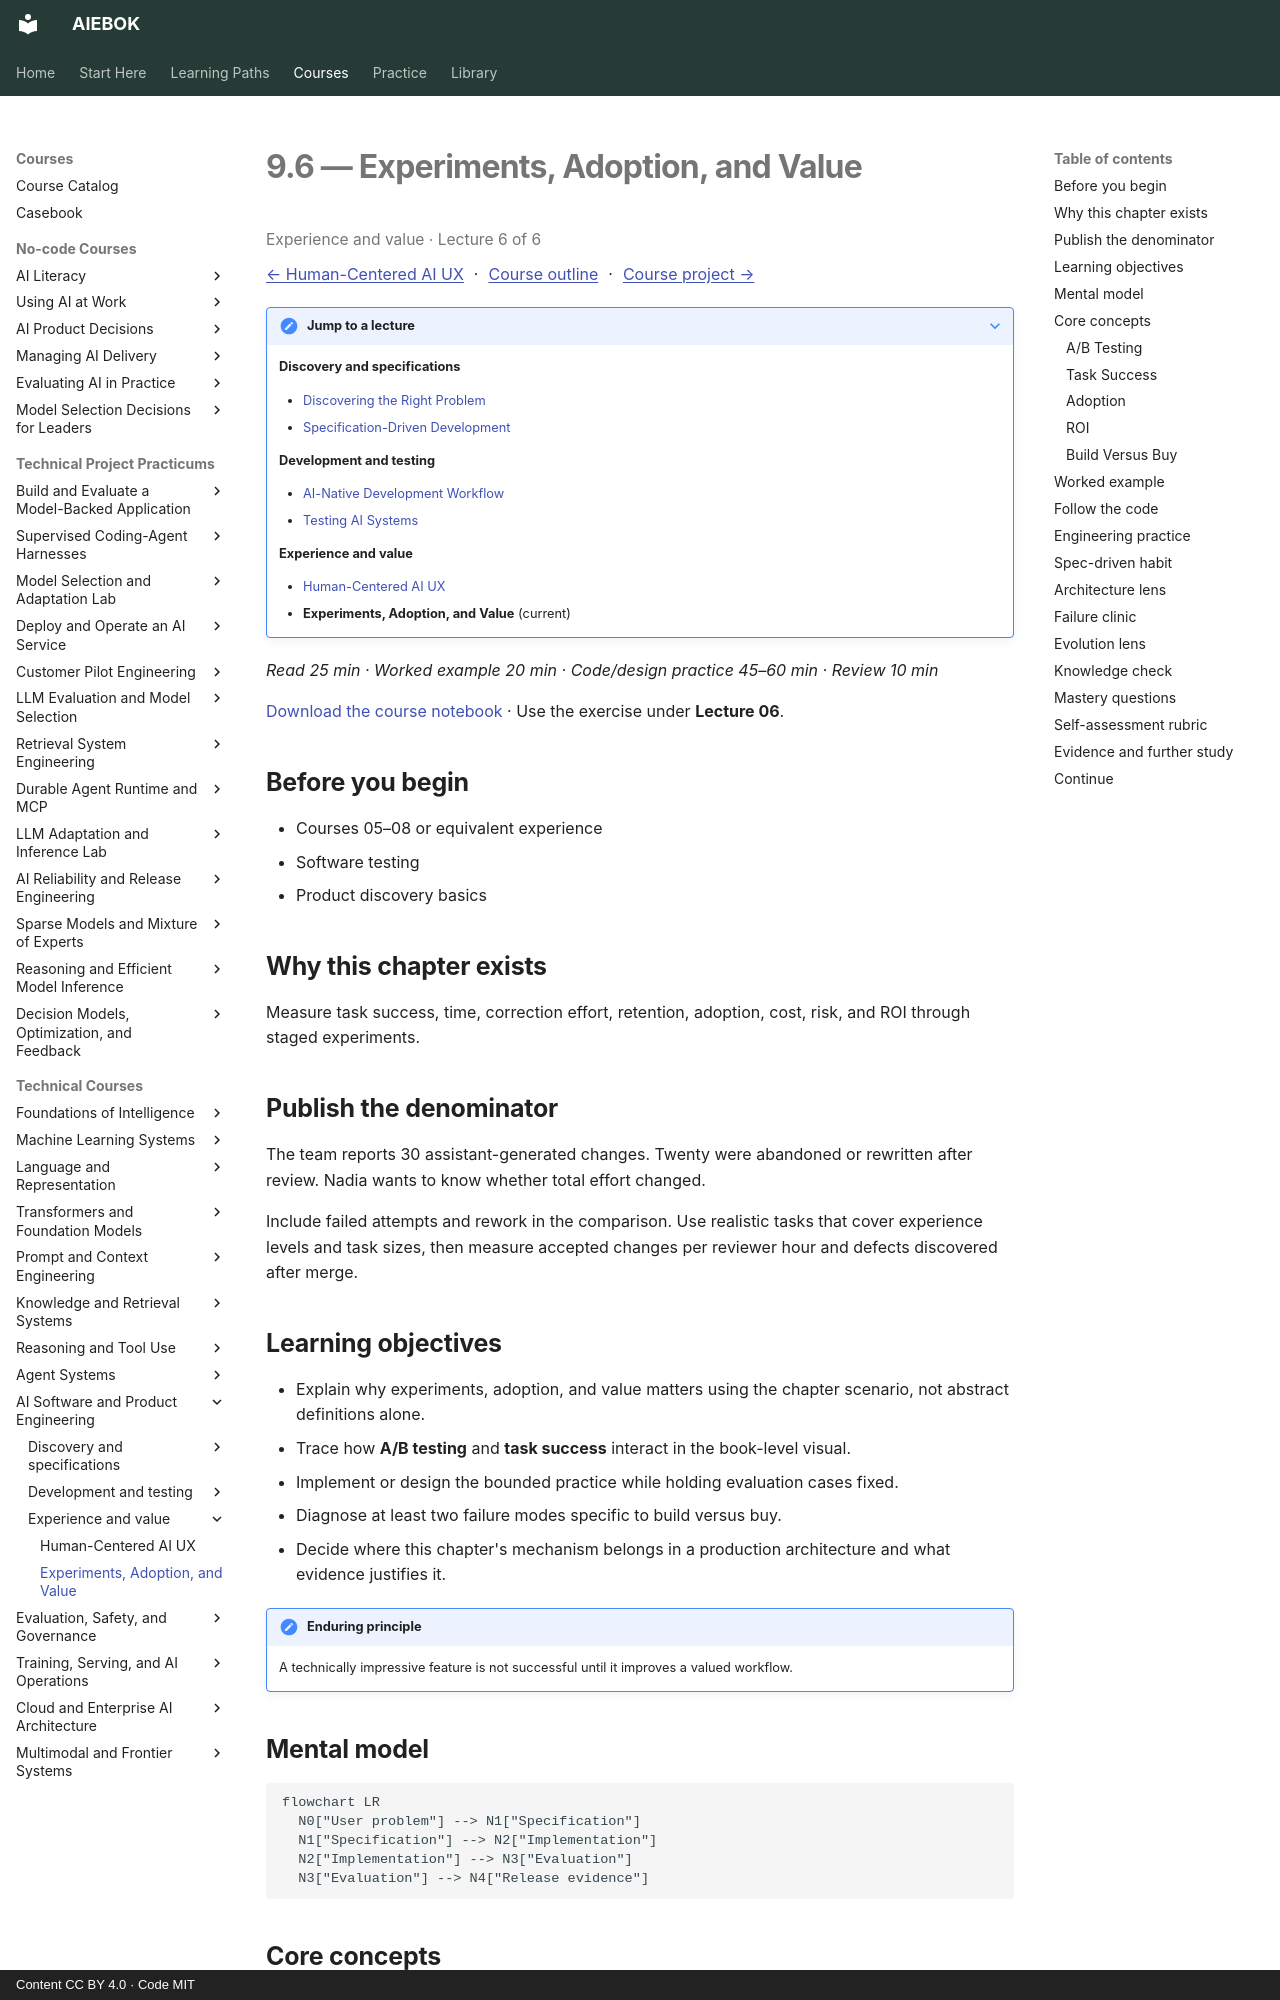

repository: mahalingam-inapp/aiebok · page: books/09-ai-software-and-product-engineering/06-experiments-adoption-and-value/index.html · generator: mkdocs · copyright: Content CC BY 4.0 · Code MIT

# 9.6 — Experiments, Adoption, and Value

<p class="study-position" data-course="09-ai-software-and-product-engineering" data-lecture="06-experiments-adoption-and-value.md">Experience and value · Lecture 6 of 6</p>

[← Human-Centered AI UX](05-human-centered-ai-ux.md) · [Course outline](index.md#course-outline){ .study-overview } · [Course project →](index.md#course-project)
{: .study-directions }

??? note "Jump to a lecture"

    **Discovery and specifications**

    - [Discovering the Right Problem](01-discovering-the-right-problem.md)
    - [Specification-Driven Development](02-specification-driven-development.md)

    **Development and testing**

    - [AI-Native Development Workflow](03-ai-native-development-workflow.md)
    - [Testing AI Systems](04-testing-ai-systems.md)

    **Experience and value**

    - [Human-Centered AI UX](05-human-centered-ai-ux.md)
    - **Experiments, Adoption, and Value** (current)

*Read 25 min · Worked example 20 min · Code/design practice 45–60 min · Review 10 min*

[Download the course notebook](../../assets/notebooks/09-ai-software-and-product-engineering.ipynb){ download } · Use the exercise under **Lecture 06**.

## Before you begin

- Courses 05–08 or equivalent experience
- Software testing
- Product discovery basics

## Why this chapter exists

Measure task success, time, correction effort, retention, adoption, cost, risk, and ROI through staged experiments.

## Publish the denominator

The team reports 30 assistant-generated changes. Twenty were abandoned or rewritten after review. Nadia wants to know whether total effort changed.

Include failed attempts and rework in the comparison. Use realistic tasks that cover experience levels and task sizes, then measure accepted changes per reviewer hour and defects discovered after merge.

## Learning objectives

- Explain why experiments, adoption, and value matters using the chapter scenario, not abstract definitions alone.
- Trace how **A/B testing** and **task success** interact in the book-level visual.
- Implement or design the bounded practice while holding evaluation cases fixed.
- Diagnose at least two failure modes specific to build versus buy.
- Decide where this chapter's mechanism belongs in a production architecture and what evidence justifies it.

!!! note "Enduring principle"
    A technically impressive feature is not successful until it improves a valued workflow.

## Mental model

```mermaid
flowchart LR
  N0["User problem"] --> N1["Specification"]
  N1["Specification"] --> N2["Implementation"]
  N2["Implementation"] --> N3["Evaluation"]
  N3["Evaluation"] --> N4["Release evidence"]
```

## Core concepts

The concepts form a system, not a vocabulary list. Read each section below before attempting the practice exercise.

### A/B Testing

A/B testing compares product variants on live users with ethical guardrails and pre-registered metrics. See the [A/B Testing concept card](../../concepts/cards/a-b-testing.md).

**Example:** Test copilot placement in workflow A versus B measuring task completion time.

**Evidence of understanding:** Pre-register sample size, primary metric, and stop rules; monitor guardrails.
